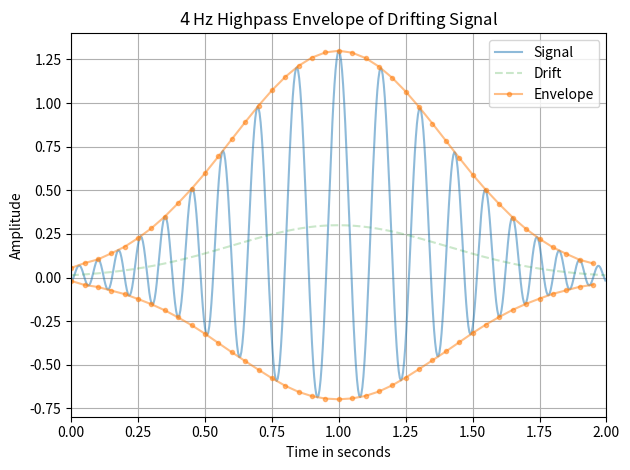
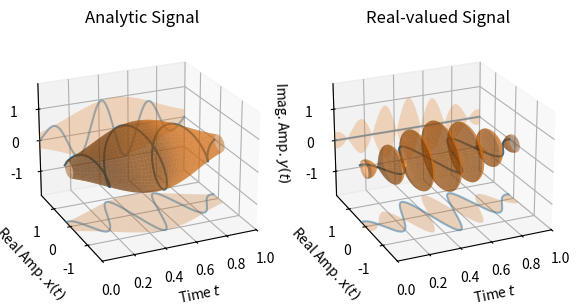

Generate these figures, in order, with matplotlib:
import matplotlib.pyplot as plt
import numpy as np
from scipy.signal.windows import gaussian
from scipy.signal import envelope

n, n_out = 500, 40  # number of signal samples and envelope samples
T = 2 / n  # sampling interval for 2 s duration
t = np.arange(n) * T  # time stamps
a_x = gaussian(len(t), 0.4/T)  # instantaneous amplitude
phi_x = 30*np.pi*t + 35*np.cos(2*np.pi*0.25*t)  # instantaneous phase
x_carrier = a_x * np.cos(phi_x)
x_drift = 0.3 * gaussian(len(t), 0.4/T)  # drift
x = x_carrier + x_drift

bp_in = (int(4 * (n*T)), None)  # 4 Hz highpass input filter
x_env, x_res = envelope(x, bp_in, n_out=n_out)
t_out = np.arange(n_out) * (n / n_out) * T

fg0, ax0 = plt.subplots(1, 1, tight_layout=True)
ax0.set_title(r"$4\,$Hz Highpass Envelope of Drifting Signal")
ax0.set(xlabel="Time in seconds", xlim=(0, n*T), ylabel="Amplitude")
ax0.plot(t, x, 'C0-', alpha=0.5, label="Signal")
ax0.plot(t, x_drift, 'C2--', alpha=0.25, label="Drift")
ax0.plot(t_out, x_res+x_env, 'C1.-', alpha=0.5, label="Envelope")
ax0.plot(t_out, x_res-x_env, 'C1.-', alpha=0.5, label=None)
ax0.grid(True)
ax0.legend()
plt.show()

import matplotlib.pyplot as plt
import numpy as np
from scipy.signal.windows import gaussian
from scipy.signal import envelope

n, T = 1000, 1/1000  # number of samples and sampling interval
t = np.arange(n) * T  # time stamps for 1 s duration
f_c = 3  # Carrier frequency for signal
z = gaussian(len(t), 0.3/T) * np.exp(2j*np.pi*f_c*t)  # analytic signal
z_re = z.real + 0j  # complex signal with zero imaginary part

e_a, e_r = (envelope(z_, (None, None), residual=None) for z_ in (z, z_re))

# Generate grids to visualize envelopes as 2d and 3d surfaces:
E2d_t, E2_amp = np.meshgrid(t, [-1, 1])
E2d_1 = np.ones_like(E2_amp)
E3d_t, E3d_phi = np.meshgrid(t, np.linspace(-np.pi, np.pi, 300))
ma = 1.8  # maximum axis values in real and imaginary direction

fg0 = plt.figure(figsize=(6.2, 4.))
ax00 = fg0.add_subplot(1, 2, 1, projection='3d')
ax01 = fg0.add_subplot(1, 2, 2, projection='3d', sharex=ax00,
                       sharey=ax00, sharez=ax00)
ax00.set_title("Analytic Signal")
ax00.set(xlim=(0, 1), ylim=(-ma, ma), zlim=(-ma, ma))
ax01.set_title("Real-valued Signal")
for z_, e_, ax_ in zip((z, z.real), (e_a, e_r), (ax00, ax01)):
    ax_.set(xlabel="Time $t$", ylabel="Real Amp. $x(t)$",
            zlabel="Imag. Amp. $y(t)$")
    ax_.plot(t, z_.real, 'C0-', zs=-ma, zdir='z', alpha=0.5, label="Real")
    ax_.plot_surface(E2d_t, e_*E2_amp, -ma*E2d_1, color='C1', alpha=0.25)
    ax_.plot(t, z_.imag, 'C0-', zs=+ma, zdir='y', alpha=0.5, label="Imag.")
    ax_.plot_surface(E2d_t, ma*E2d_1, e_*E2_amp, color='C1', alpha=0.25)
    ax_.plot(t, z_.real, z_.imag, 'C0-', label="Signal")
    ax_.plot_surface(E3d_t, e_*np.cos(E3d_phi), e_*np.sin(E3d_phi),
                     color='C1', alpha=0.5, shade=True, label="Envelope")
    ax_.view_init(elev=22.7, azim=-114.3)
fg0.subplots_adjust(left=0.08, right=0.97, wspace=0.15)
plt.show()
